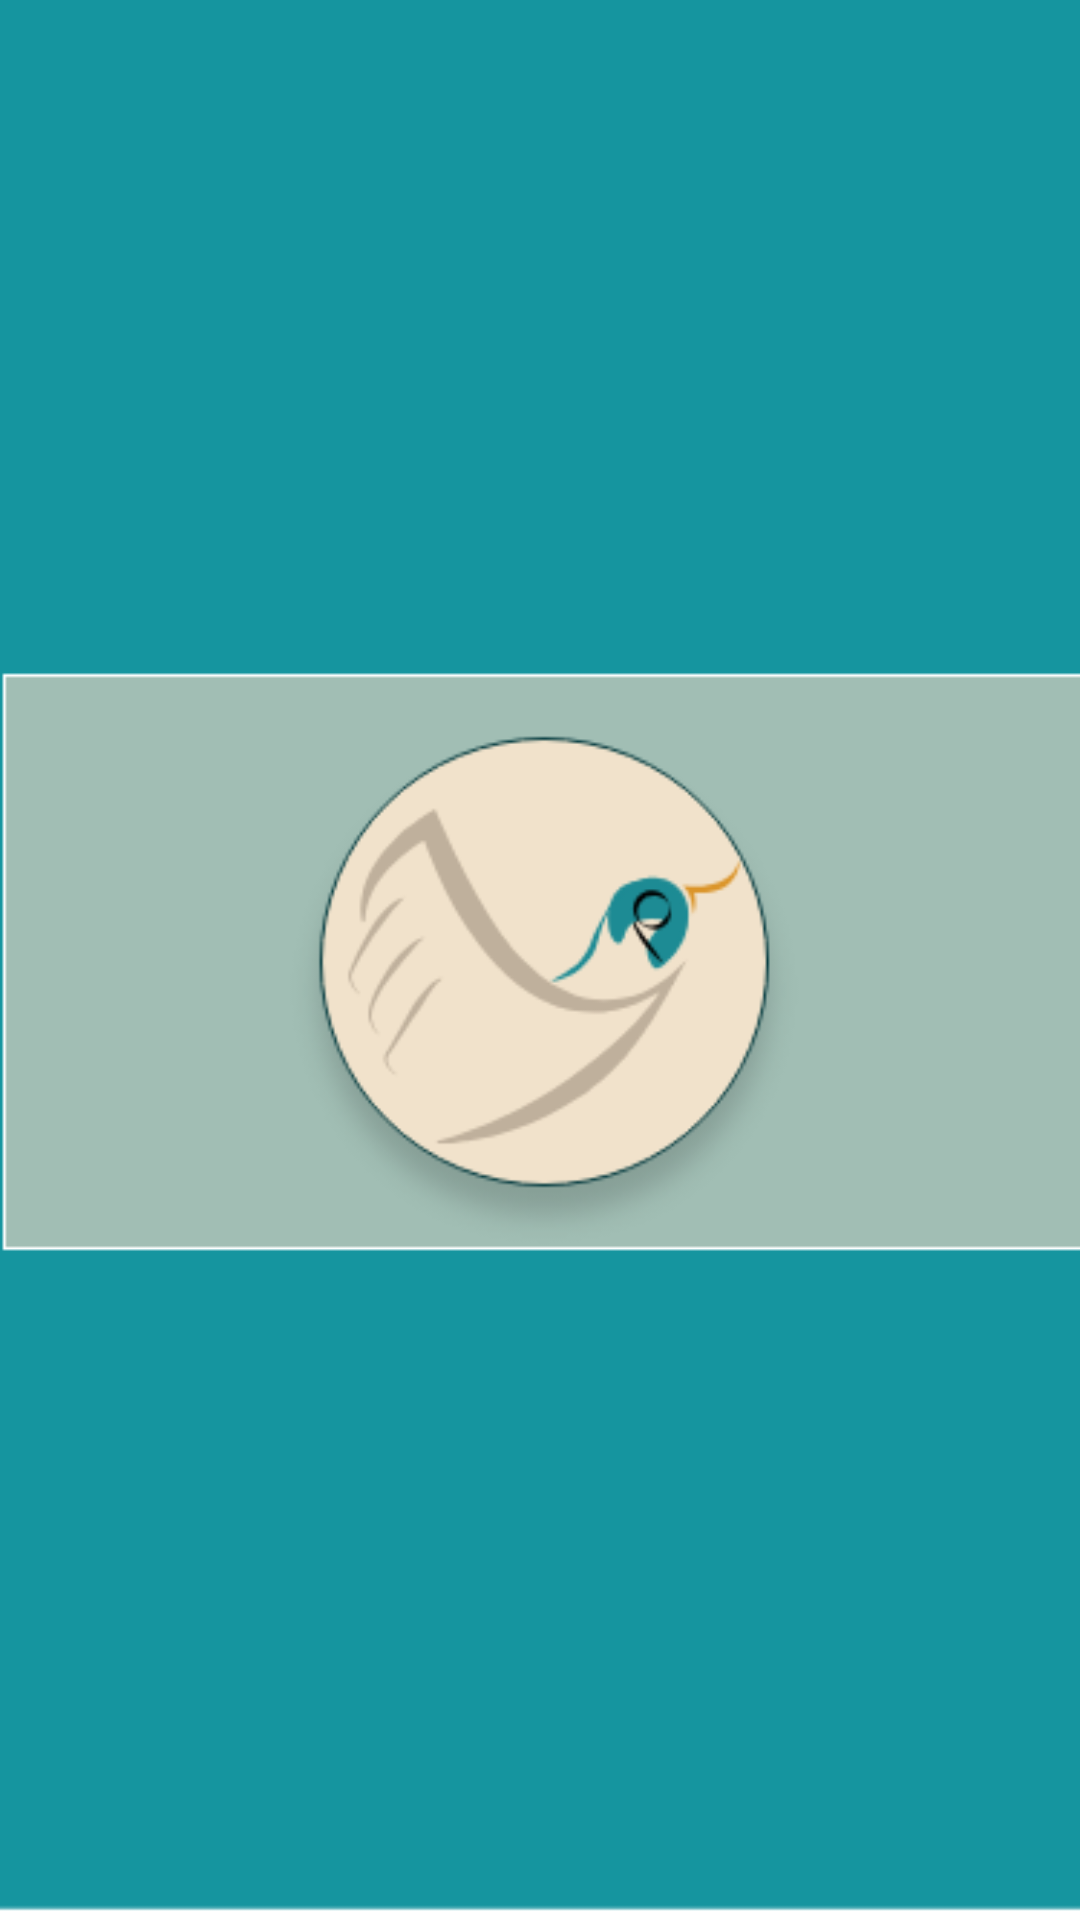

Layout XML and referenced resources for this Android screen:
<!-- AndroidManifest.xml: application theme AppTheme -->
<!-- res/layout/start_act.xml -->
<?xml version="1.0" encoding="utf-8"?>
<LinearLayout xmlns:android="http://schemas.android.com/apk/res/android"
    xmlns:app="http://schemas.android.com/apk/res-auto"
    xmlns:tools="http://schemas.android.com/tools"
    android:layout_width="match_parent"
    android:layout_height="match_parent"
    tools:context=".StartAct">

    <ImageView
        android:layout_width="match_parent"
        android:layout_height="match_parent"
        android:src="@drawable/pantalla_inicio"
        android:scaleType="centerCrop"/>

</LinearLayout>
<!-- resources referenced by this layout -->
<resources>
  <!-- drawable pantalla_inicio: png bitmap (drawable, 18960 bytes) -->
  <style name="AppTheme" parent="Theme.AppCompat.Light.DarkActionBar">
          
          <item name="colorPrimary">@color/colorPrimary</item>
          <item name="colorPrimaryDark">@color/colorPrimaryDark</item>
          <item name="colorAccent">@color/colorAccent</item>
      </style>
  <color name="colorPrimary">#15959F</color>
  <color name="colorPrimaryDark">#11767e</color>
  <color name="colorAccent">#FF4081</color>
</resources>
